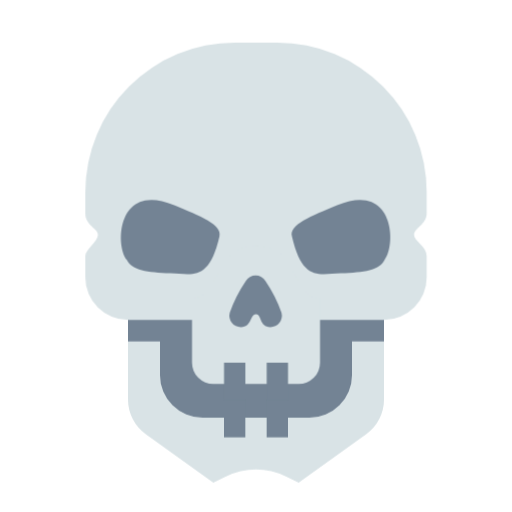
t = 0.00 s
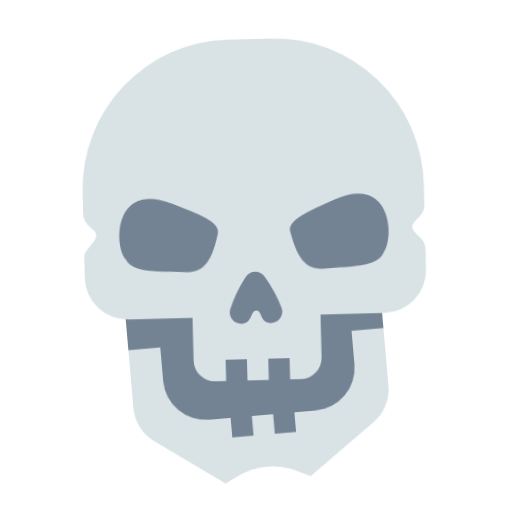
t = 0.09 s
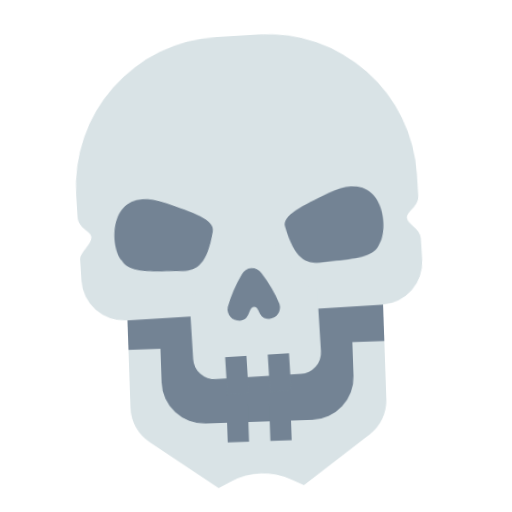
t = 0.16 s
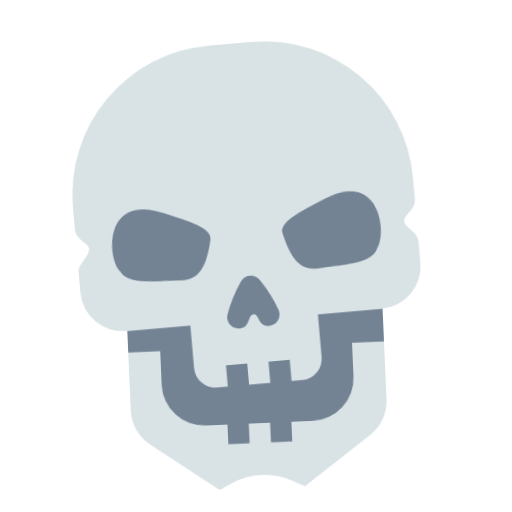
t = 0.25 s
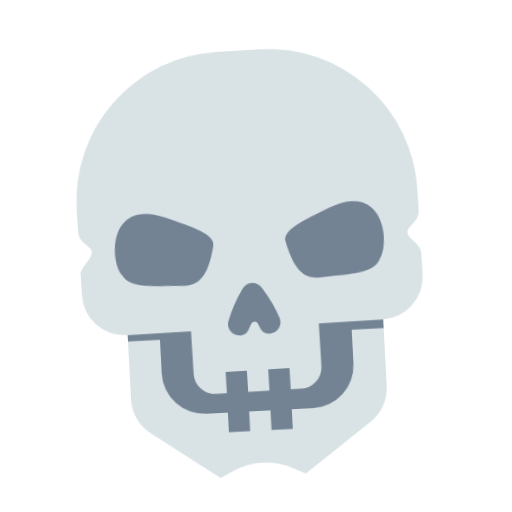
t = 0.34 s
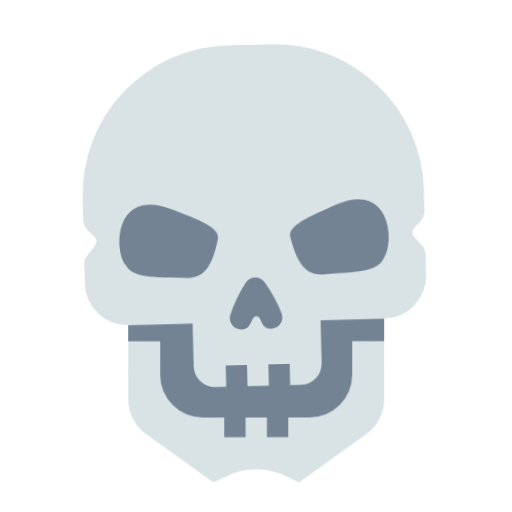
t = 0.41 s

The animated SVG that drew these frames (rendered in a browser with its animation timeline set to each time). Animation: 1 CSS @keyframes rule; one cycle of 0.50 s, repeats indefinitely.

<?xml version="1.0" ?>
<svg data-name="Layer 1" height="24" id="Layer_1" viewBox="0 0 24 24" width="24" xmlns="http://www.w3.org/2000/svg">
  <title/>
  <style>
    .skull {
      animation: shake .5s ease-in-out alternate infinite;
    }
    .jaw {
      animation: shake .2s ease-in-out alternate infinite;
    }

    @keyframes shake {
      0%, 100%; {
        transform: rotate(5deg);
      }
      25% {
        transform-origin: calc(calc(6 / 24) * 100%) calc(calc(16 / 24) * 100%);
      }
      50% {
        transform: rotate(-5deg);
      }
      75% {
        transform-origin: calc(calc(18 / 24) * 100%) calc(calc(16 / 24) * 100%);
      }
    }
  </style>
  <g class="jaw">
    <polygon class="backOfMouth" points="18 17 17 20 7 20 6 17 6 14 18 14 18 17" style="fill:#738394"/>
    <path class="jawbone" d="M16.5,16v1.5833a2,2,0,0,1-2,2h-5a2,2,0,0,1-2-2V16H6v2.7256a1.99981,1.99981,0,0,0,.8313,1.623L10,22.6305l.6-.3a3.13024,3.13024,0,0,1,2.8,0l.6.3,3.1687-2.2819A1.99981,1.99981,0,0,0,18,18.7256V16Z" style="fill:#d9e3e6"/>
    <rect class="lowerteeth" height="1.75" style="fill:#738394" width="1" x="10.5" y="18.75"/>
    <rect class="lowerteeth" height="1.75" style="fill:#738394" width="1" x="12.5" y="18.75"/>
  </g>
  <g class="skull">
    <path class="skullDome" d="M18,15H6a2,2,0,0,1-2-2V12c0-.3052.5917-.6948.5917-1S4,10.5781,4,10V9a7,7,0,0,1,7-7h2a7,7,0,0,1,7,7v1c0,.5156-.5917.6948-.5917,1S20,11.5469,20,12v1A2,2,0,0,1,18,15Z" style="fill:#d9e3e6"/>
    <path class="face" d="M14,18H10a1,1,0,0,1-1-1V14c.75,0,.8116-.676,1.8367-2.0694a1.86242,1.86242,0,0,1,2.3266,0C14.1883,13.3239,14.25,14,15,14v3A1,1,0,0,1,14,18Z" style="fill:#d9e3e6"/>
    <path class="leftEye" d="M18.024,12.1795h-.0001c-.2283.4844-.957.5879-2.0464.6252-1.0267.0344-1.8052.396-2.2926-1.7242-.1513-.5448.9017-.9504,2.1202-1.4622C18.4963,8.488,18.5833,11.5192,18.024,12.1795Z" style="fill:#738394"/>
    <path class="rightEye" d="M5.9464,12.1795h0c.2284.4844.957.5879,2.0465.6252,1.0266.0344,1.8052.396,2.2926-1.7242.1513-.5448-.9017-.9504-2.1202-1.4622C5.474,8.488,5.387,11.5192,5.9464,12.1795Z" style="fill:#738394"/>
    <path class="nose" d="M10.7698,14.6549h0a6.56476,6.56476,0,0,1,.7539-1.4853.53563.53563,0,0,1,.9154,0,6.54136,6.54136,0,0,1,.7544,1.4853.53554.53554,0,0,1-.5248.6758c-.5243,0-.3989-.6083-.6687-.6036-.2835.0053-.1971.6036-.7059.6036a.53491.53491,0,0,1-.5243-.6758Z" style="fill:#738394"/>
    <rect class="upperteeth" height="1.75" style="fill:#738394" width="1" x="10.5" y="17"/>
    <rect class="upperteeth" height="1.75" style="fill:#738394" width="1" x="12.5" y="17"/>
  </g>
  <!-- <circle class="tool" cx="6" cy="16" r="1" style="fill:#ff0000"/> -->
</svg>
